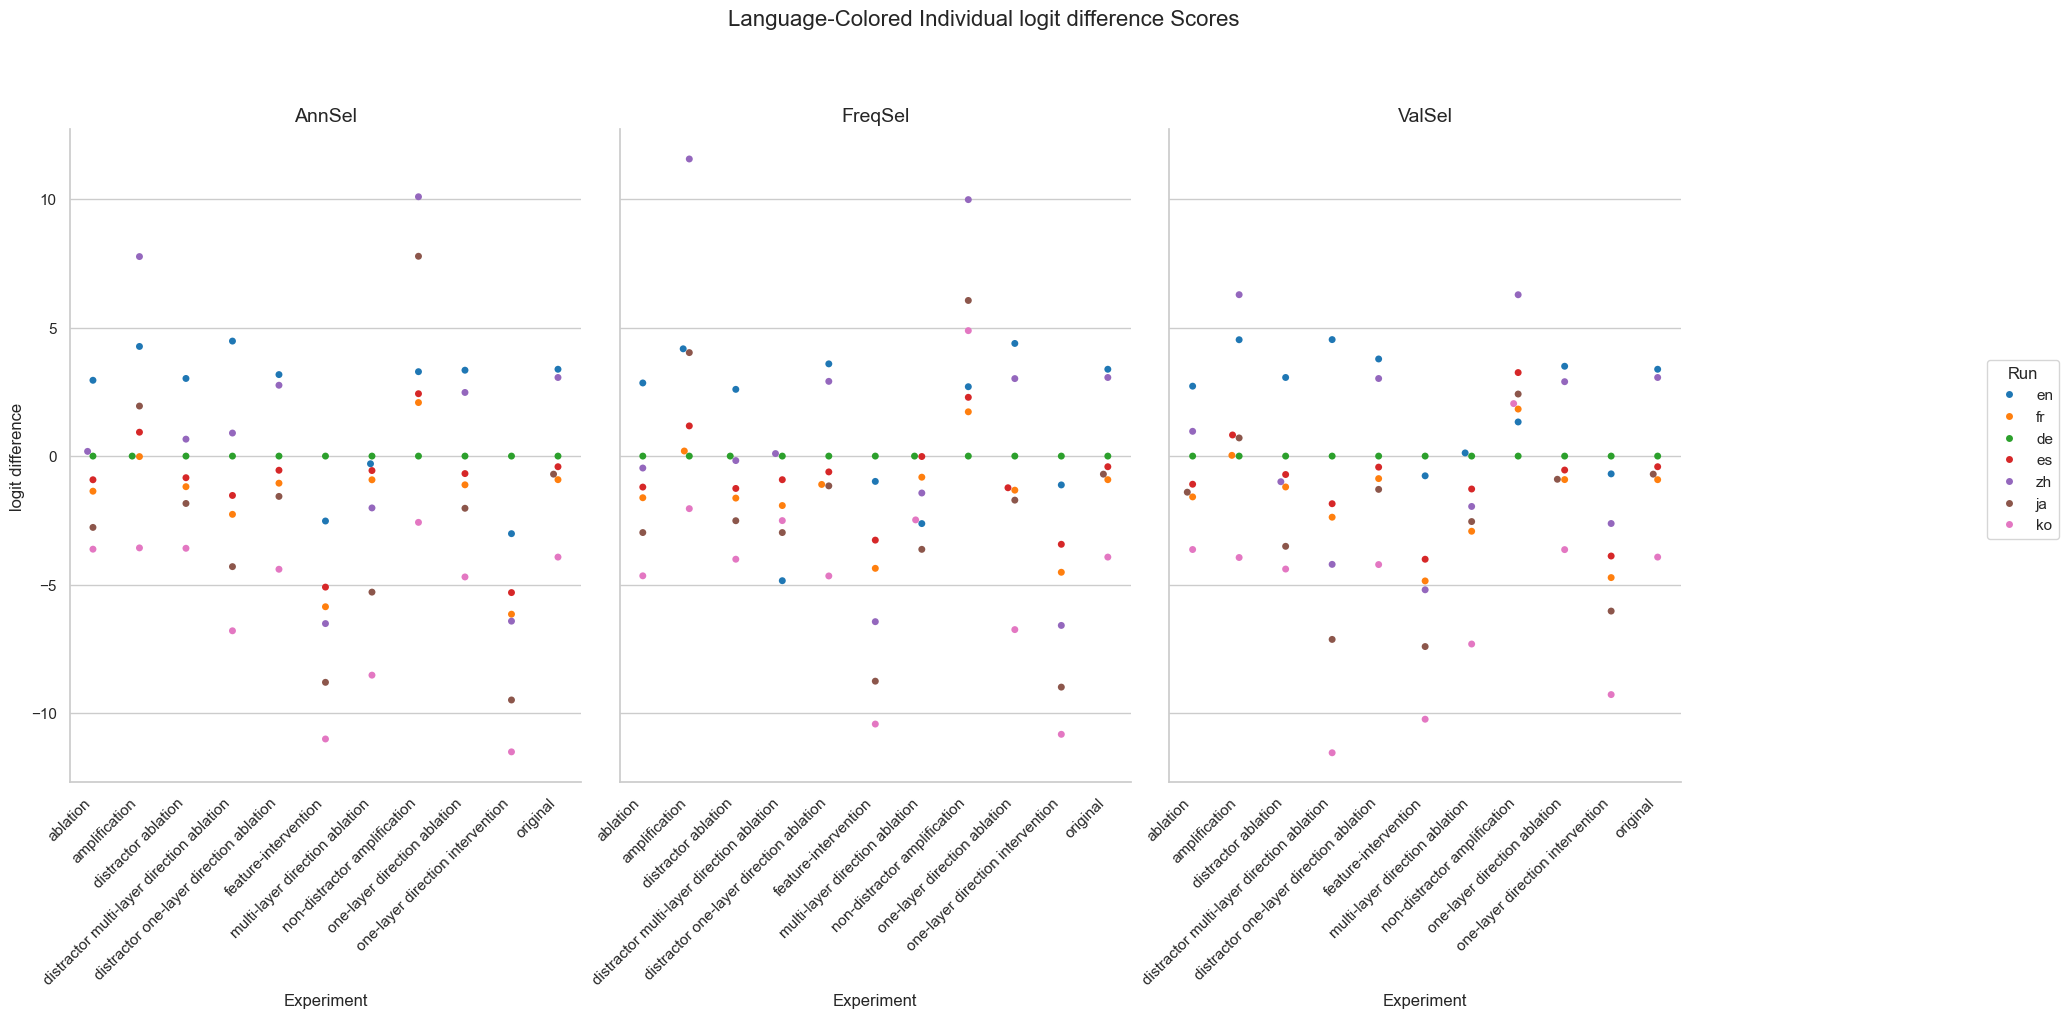

The data file committed next to this chart (first rows):
Experiment, Method, Run, mean, stdev
original, AnnSel, en, 3.377, 3.325
original, AnnSel, fr, -0.9172, 4.342
original, AnnSel, de, 0.0, 0.0
original, AnnSel, es, -0.4134, 3.383
original, AnnSel, zh, 3.056, 3.534
original, AnnSel, ja, -0.7026, 4.495
original, AnnSel, ko, -3.927, 3.99
original, FreqSel, en, 3.377, 3.325
original, FreqSel, fr, -0.9172, 4.342
original, FreqSel, de, 0.0, 0.0
original, FreqSel, es, -0.4134, 3.383
original, FreqSel, zh, 3.056, 3.534
original, FreqSel, ja, -0.7026, 4.495
original, FreqSel, ko, -3.927, 3.99
original, ValSel, en, 3.377, 3.325
original, ValSel, fr, -0.9172, 4.342
original, ValSel, de, 0.0, 0.0
original, ValSel, es, -0.4134, 3.383
original, ValSel, zh, 3.056, 3.534
original, ValSel, ja, -0.7026, 4.495
original, ValSel, ko, -3.927, 3.99
distractor ablation, AnnSel, en, 3.019, 2.98
distractor ablation, AnnSel, fr, -1.19, 4.188
distractor ablation, AnnSel, de, 0.0, 0.0
distractor ablation, AnnSel, es, -0.8408, 3.293
distractor ablation, AnnSel, zh, 0.6585, 3.009
distractor ablation, AnnSel, ja, -1.842, 3.781
distractor ablation, AnnSel, ko, -3.585, 3.585
distractor ablation, FreqSel, en, 2.595, 2.886
distractor ablation, FreqSel, fr, -1.633, 4.143
distractor ablation, FreqSel, de, 0.0, 0.0
distractor ablation, FreqSel, es, -1.258, 3.293
distractor ablation, FreqSel, zh, -0.1742, 2.896
distractor ablation, FreqSel, ja, -2.513, 3.756
distractor ablation, FreqSel, ko, -4.01, 3.579
distractor ablation, ValSel, en, 3.057, 3.104
distractor ablation, ValSel, fr, -1.201, 4.351
distractor ablation, ValSel, de, 0.0, 0.0
distractor ablation, ValSel, es, -0.7168, 3.326
distractor ablation, ValSel, zh, -0.9967, 3.236
distractor ablation, ValSel, ja, -3.508, 4.101
distractor ablation, ValSel, ko, -4.392, 3.912
ablation, AnnSel, en, 2.948, 3.005
ablation, AnnSel, fr, -1.365, 4.293
ablation, AnnSel, de, 0.0, 0.0
ablation, AnnSel, es, -0.9206, 3.303
ablation, AnnSel, zh, 0.1829, 3.075
ablation, AnnSel, ja, -2.773, 3.927
ablation, AnnSel, ko, -3.62, 3.553
ablation, FreqSel, en, 2.843, 2.782
ablation, FreqSel, fr, -1.619, 4.156
ablation, FreqSel, de, 0.0, 0.0
ablation, FreqSel, es, -1.205, 3.262
ablation, FreqSel, zh, -0.4642, 2.901
ablation, FreqSel, ja, -2.973, 3.78
ablation, FreqSel, ko, -4.656, 3.527
ablation, ValSel, en, 2.719, 2.983
ablation, ValSel, fr, -1.587, 4.341
ablation, ValSel, de, 0.0, 0.0
ablation, ValSel, es, -1.094, 3.32
... 171 more rows
